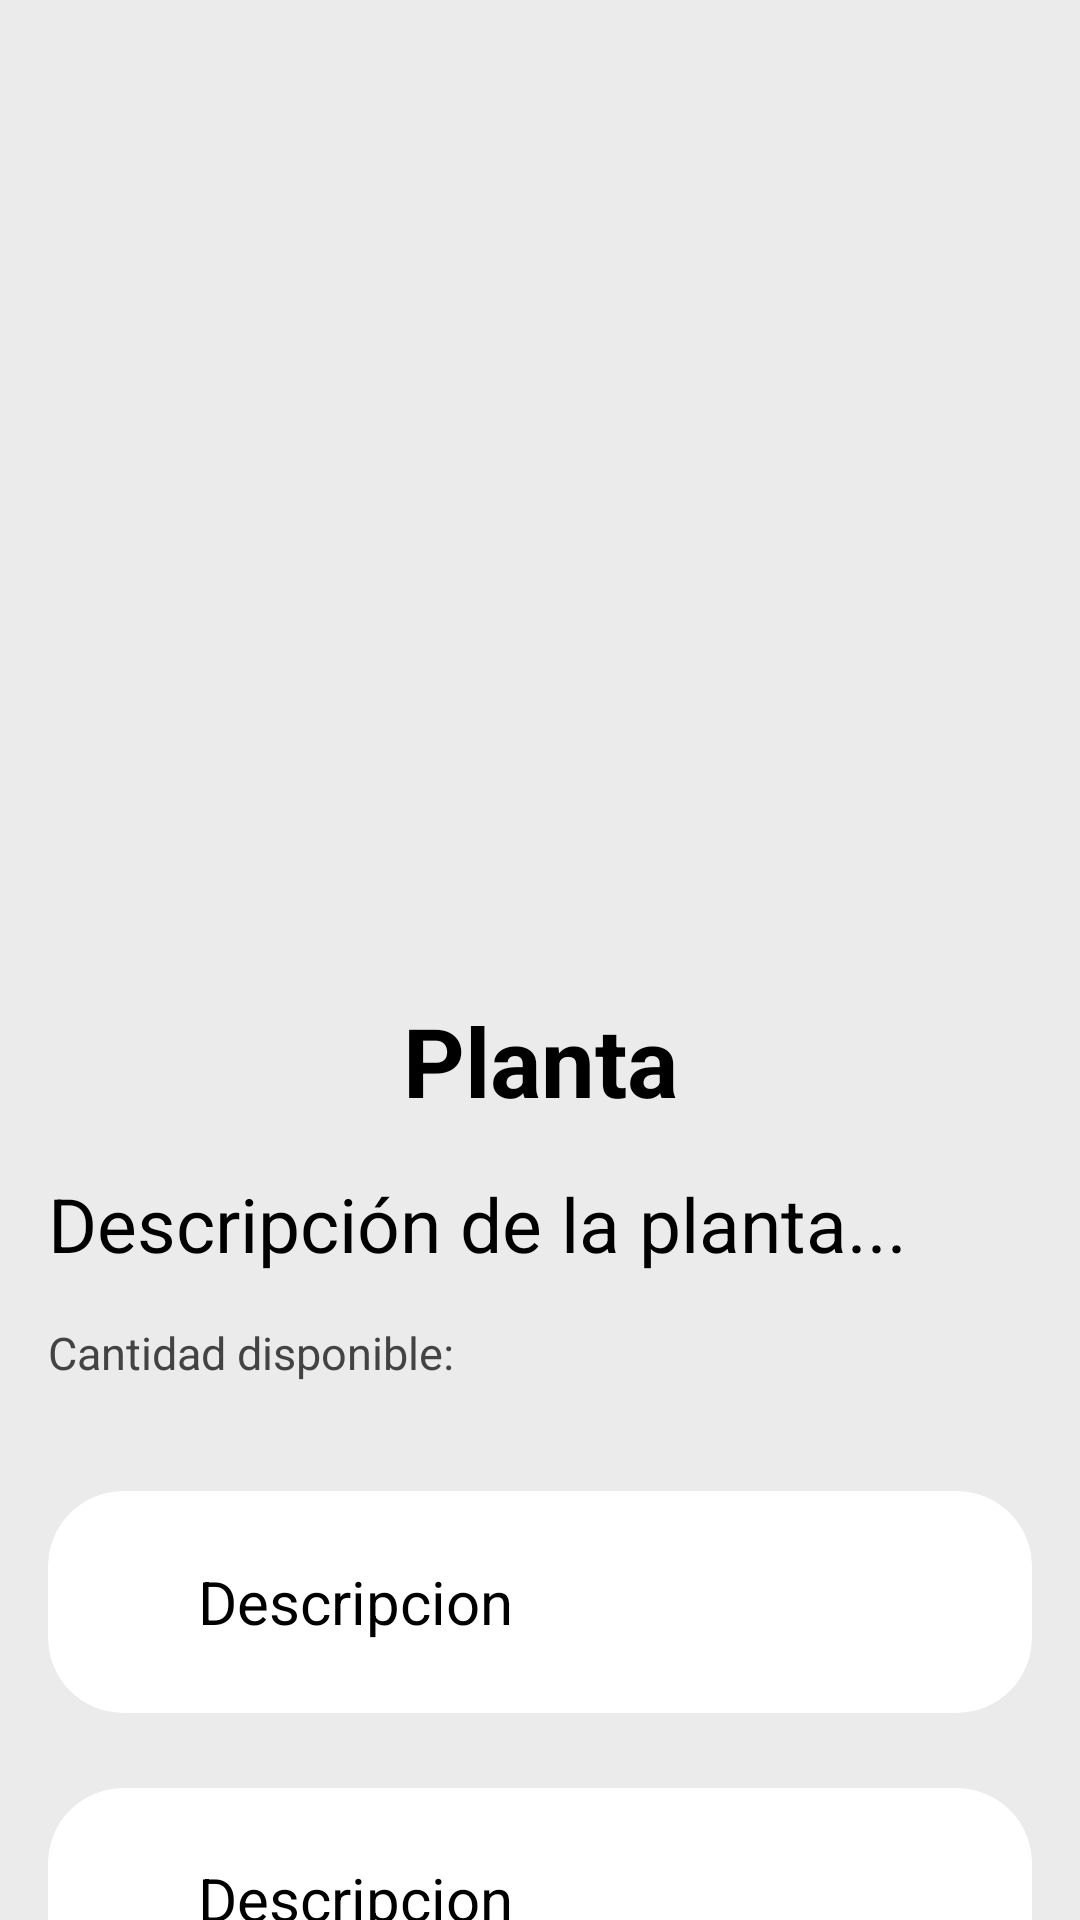

Android layout source for this screen:
<!-- AndroidManifest.xml: application theme Theme.GreenLeaf_V100 -->
<!-- res/layout/activity_presentacion_planta.xml -->
<?xml version="1.0" encoding="utf-8"?>
<ScrollView xmlns:android="http://schemas.android.com/apk/res/android"
    xmlns:app="http://schemas.android.com/apk/res-auto"
    android:layout_width="match_parent"
    android:layout_height="match_parent"
    android:background="@color/grayBackground"
    android:adjustViewBounds="true">

    <LinearLayout
        android:layout_width="match_parent"
        android:layout_height="wrap_content"
        android:orientation="vertical"
        android:padding="16dp">

        <ImageView
            android:id="@+id/ivPlantaP"
            android:layout_width="match_parent"
            android:layout_height="300dp"
            android:scaleType="centerCrop"
            android:foregroundGravity="center"/>


        <TextView
            android:id="@+id/tvNombreP"
            android:layout_width="match_parent"
            android:layout_height="wrap_content"
            android:text="Planta"
            android:textSize="32sp"
            android:textStyle="bold"
            android:gravity="center"
            android:textColor="@color/black"
            android:layout_marginTop="16dp" />

        <TextView
            android:id="@+id/tvDescripcionP"
            android:layout_width="match_parent"
            android:layout_height="wrap_content"
            android:layout_marginTop="16dp"
            android:justificationMode="inter_word"
            android:text="Descripción de la planta..."
            android:textSize="25sp"
            android:textColor="@color/black"/>

        <TextView
            android:id="@+id/tvStockP"
            android:layout_width="match_parent"
            android:layout_height="wrap_content"
            android:layout_marginTop="16dp"
            android:justificationMode="inter_word"
            android:text="Cantidad disponible: "
            android:textSize="15sp"
            android:textColor="@color/grayText"/>

        <androidx.cardview.widget.CardView
            android:id="@+id/cv1"
            android:layout_width="match_parent"
            android:layout_height="74dp"
            android:layout_marginTop="36dp"
            app:cardCornerRadius="25dp"
            app:cardBackgroundColor="@color/white">
            <TextView
                android:textColor="@color/black"
                android:id="@+id/tvA"
                android:layout_width="wrap_content"
                android:layout_height="wrap_content"
                android:text="Descripcion"
                android:textSize="20sp"
                android:layout_gravity="center_vertical"
                android:layout_marginLeft="50dp"
                />
            <ImageView
                android:id="@+id/iconA"
                android:layout_width="40dp"
                android:layout_height="40dp"
                android:foregroundGravity="center"
                android:layout_gravity="center_vertical"
                android:layout_marginLeft="300dp"

                android:scaleType="centerCrop"/>
        </androidx.cardview.widget.CardView>

        <androidx.cardview.widget.CardView
            android:id="@+id/cv2"
            android:layout_width="match_parent"
            android:layout_height="74dp"
            android:layout_marginTop="25dp"
            app:cardCornerRadius="25dp"
            app:cardBackgroundColor="@color/white">

            <TextView
                android:id="@+id/tvB"
                android:textColor="@color/black"
                android:textSize="20sp"
                android:layout_width="wrap_content"
                android:layout_height="wrap_content"
                android:text="Descripcion"
                android:layout_gravity="center_vertical"
                android:layout_marginLeft="50dp"
                />
            <ImageView
                android:id="@+id/iconB"
                android:layout_width="40dp"
                android:layout_height="40dp"
                android:foregroundGravity="center"
                android:layout_gravity="center_vertical"
                android:layout_marginLeft="300dp"
                android:scaleType="centerCrop"/>
        </androidx.cardview.widget.CardView>

        <androidx.cardview.widget.CardView
            android:id="@+id/cv3"
            android:layout_width="match_parent"
            android:layout_height="74dp"
            android:layout_marginTop="25dp"
            app:cardCornerRadius="25dp"
            app:cardBackgroundColor="@color/white">

            <TextView
                android:id="@+id/tvC"
                android:textColor="@color/black"
                android:textSize="20sp"
                android:layout_width="wrap_content"
                android:layout_height="wrap_content"
                android:text="Descripcion"
                android:layout_gravity="center_vertical"
                android:layout_marginLeft="50dp"
                />
            <ImageView
                android:id="@+id/iconC"
                android:layout_width="40dp"
                android:layout_height="40dp"
                android:foregroundGravity="center"
                android:layout_gravity="center_vertical"
                android:layout_marginLeft="300dp"
                android:scaleType="centerCrop"/>
        </androidx.cardview.widget.CardView>

        <androidx.cardview.widget.CardView
            android:layout_width="match_parent"
            android:layout_height="84dp"
            android:layout_marginTop="25dp"
            app:cardCornerRadius="10dp"
            app:cardBackgroundColor="@color/purple">

            <ImageView
                android:id="@+id/iconIdea"
                android:layout_width="45dp"
                android:layout_height="45dp"
                android:foregroundGravity="center"
                android:layout_gravity="center_vertical"
                android:layout_marginLeft="38dp"
                android:layout_marginBottom="10dp"
                android:src="@drawable/icon_idea"
                android:scaleType="centerCrop"/>

            <TextView

                android:layout_width="wrap_content"
                android:layout_height="wrap_content"
                android:layout_gravity="center_vertical"
                android:text="¡Consejo!"
                android:textColor="@color/white"
                android:textSize="20sp"
                android:layout_marginTop="25dp"
                android:layout_marginLeft="20dp"
                android:textStyle="bold" />

            <TextView
                android:id="@+id/tvConsejo"
                android:layout_width="wrap_content"
                android:layout_height="wrap_content"
                android:textSize="18sp"
                android:layout_gravity="center_vertical"
                android:layout_marginLeft="110dp"
                android:layout_marginRight="10dp"
                android:textColor="@color/white"
                android:justificationMode="inter_word"
                android:textStyle="italic"
                android:text="Lorem Ipsum is simply dummy "/>
        </androidx.cardview.widget.CardView>

        <Button
            android:id="@+id/btnAddCart"
            android:layout_width="wrap_content"
            android:layout_height="wrap_content"
            android:layout_gravity="center"
            android:text="Añadir al carrito"
            android:layout_marginTop="8dp"/>

    </LinearLayout>
</ScrollView>
<!-- resources referenced by this layout -->
<resources>
  <color name="black">#FF000000</color>
  <color name="grayBackground">#EBEBEB</color>
  <color name="grayText">#434343</color>
  <color name="purple">#8f558f</color>
  <color name="white">#FFFFFFFF</color>
</resources>
